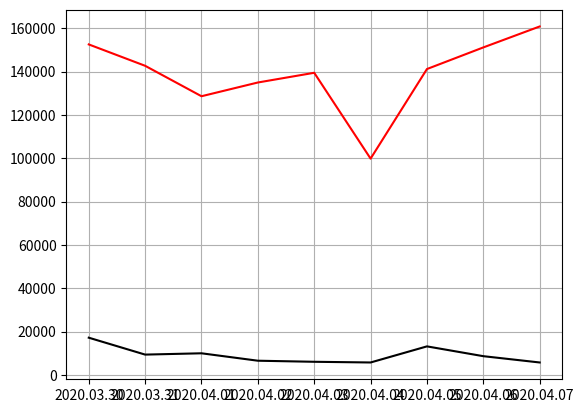

Source code (Python):
import matplotlib.pyplot as plt

date = ['2020.03.30', '2020.03.31', '2020.04.01', '2020.04.02',
        '2020.04.03', '2020.04.04', '2020.04.05', '2020.04.06', '2020.04.07']
red = [152577, 142709, 128653, 134998, 139483, 99846, 141211, 151192, 160863]
black = [17165, 9361, 9964, 6537, 6043, 5723, 13157, 8632, 5723]
plt.plot(date, red, color='red')  # 红粉折线图
plt.plot(date, black, color='black')  # 黑粉折线图
plt.grid()  # 网格线
plt.show()
